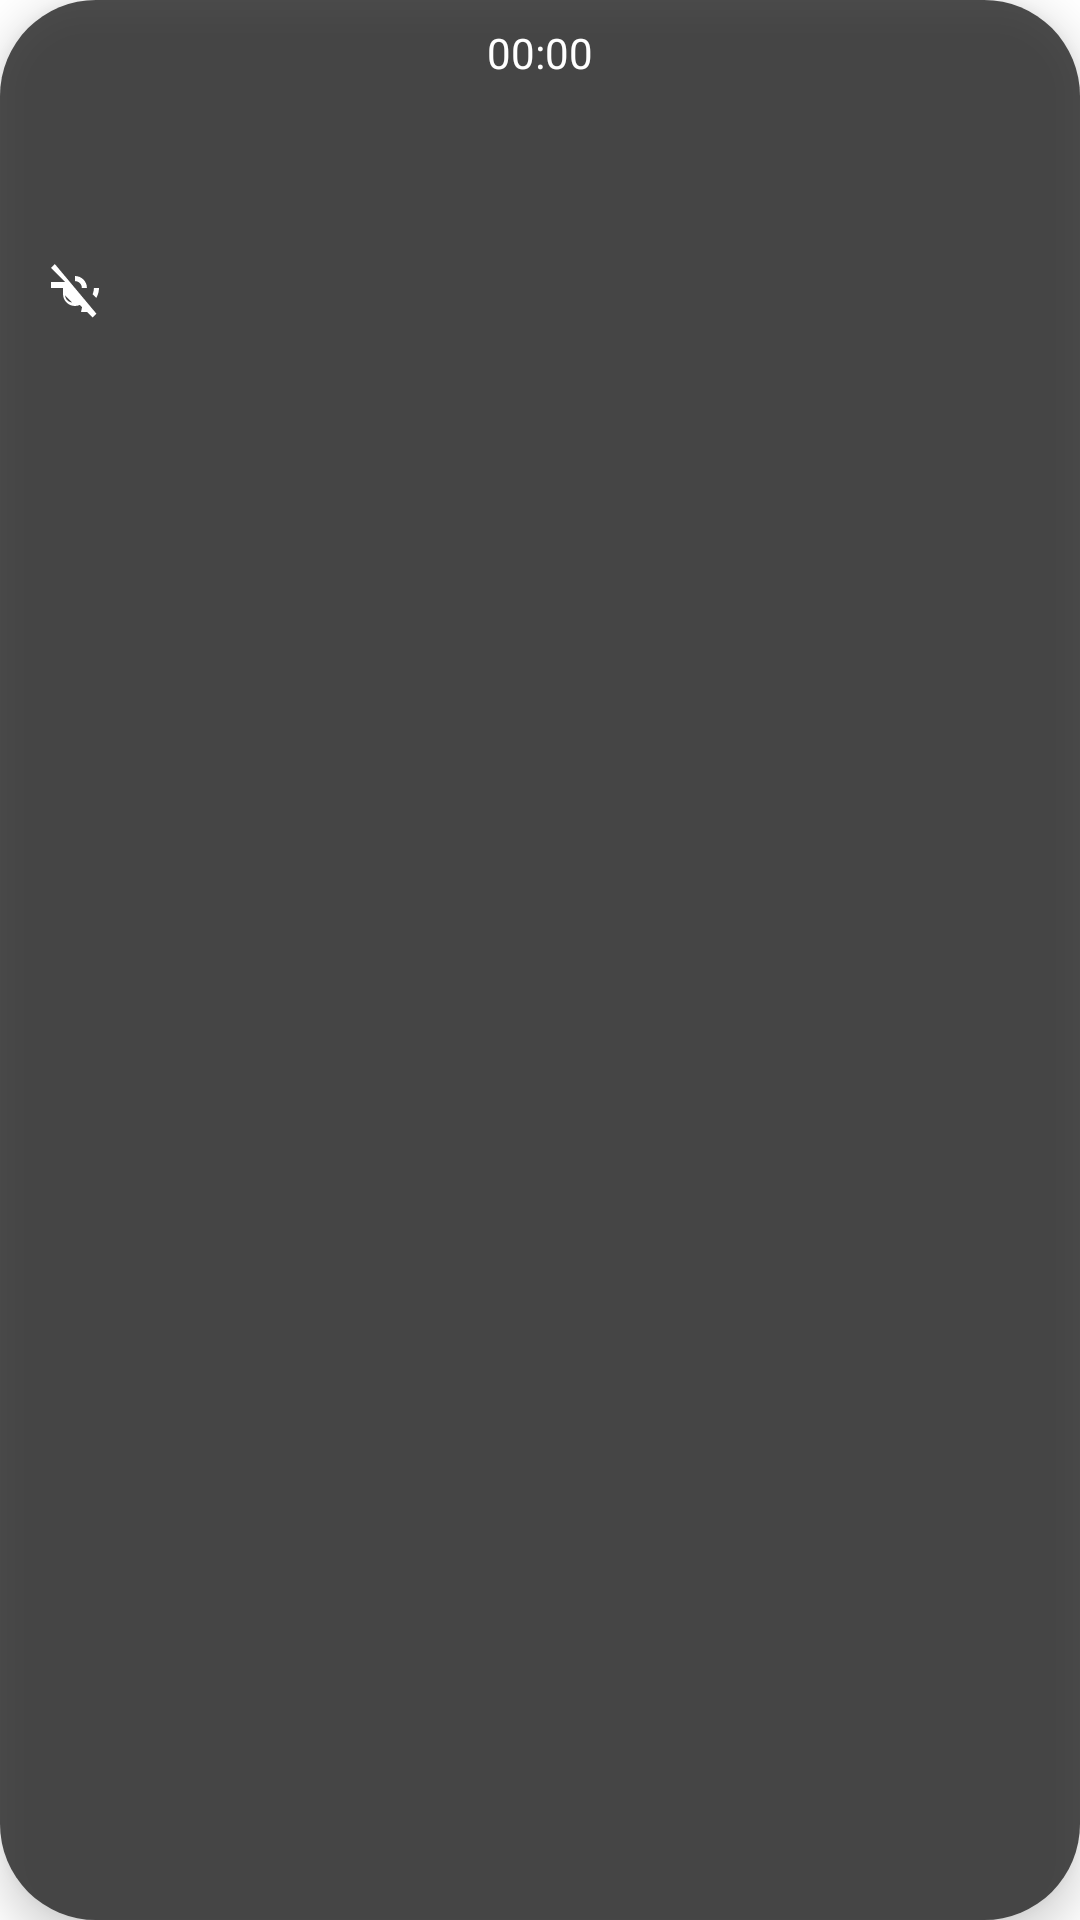

Produce the Android XML layout that renders to this screen, including the resource entries it uses.
<!-- AndroidManifest.xml: application theme Theme.WuyeApp -->
<!-- res/layout/float_call_ball.xml -->
<?xml version="1.0" encoding="utf-8"?>
<LinearLayout xmlns:android="http://schemas.android.com/apk/res/android"
    android:layout_width="wrap_content"
    android:layout_height="wrap_content"
    android:orientation="vertical"
    android:background="@drawable/shape_float_ball_bg"
    android:padding="8dp"
    android:elevation="8dp">

    <TextView
        android:id="@+id/tv_float_call_duration"
        android:layout_width="wrap_content"
        android:layout_height="wrap_content"
        android:text="00:00"
        android:textColor="#FFF"
        android:textSize="14sp"
        android:gravity="center"
        android:layout_gravity="center_horizontal"
        android:layout_marginBottom="4dp"/>

    <ImageButton
        android:id="@+id/btn_float_hangup"
        android:layout_width="48dp"
        android:layout_height="48dp"
        android:background="@android:color/transparent"
        android:src="@drawable/ic_call_end"
        android:contentDescription="挂断"
        android:layout_gravity="center_horizontal"/>

    <LinearLayout
        android:layout_width="wrap_content"
        android:layout_height="wrap_content"
        android:orientation="horizontal"
        android:gravity="center">

        <ImageButton
            android:id="@+id/btn_float_mute"
            android:layout_width="36dp"
            android:layout_height="36dp"
            android:background="@android:color/transparent"
            android:src="@drawable/ic_mic_off"
            android:contentDescription="静音"
            android:layout_marginEnd="8dp"/>

        <ImageButton
            android:id="@+id/btn_float_speaker"
            android:layout_width="36dp"
            android:layout_height="36dp"
            android:background="@android:color/transparent"
            android:src="@drawable/ic_volume_up"
            android:contentDescription="扬声器"/>
    </LinearLayout>
</LinearLayout>
<!-- resources referenced by this layout -->
<resources>
  <!-- drawable ic_mic_off (drawable) -->
  <vector xmlns:android="http://schemas.android.com/apk/res/android"
      android:width="24dp"
      android:height="24dp"
      android:viewportWidth="24"
      android:viewportHeight="24">
      <path
          android:fillColor="#FFFFFF"
          android:pathData="M19,11h-1.7c0,0.74 -0.16,1.43 -0.43,2.05l1.23,1.23c0.56,-0.98 0.9,-2.09 0.9,-3.28zM14.98,11L14.98,11c0,-2.21 -1.79,-4 -4,-4v1.7c1.28,0 2.3,1.02 2.3,2.3h1.68zM4.27,3L3,4.27 7.73,9L3,9v2h4v2c0,2.21 1.79,4 4,4 0.58,0 1.13,-0.13 1.62,-0.35l0.74,0.74L13,19h2.03l1.85,1.85 1.27,-1.27L4.27,3zM10.07,15.83c-1.29,-0.08 -2.32,-1.11 -2.4,-2.4l2.4,2.4z"/>
  </vector>
  <!-- drawable shape_float_ball_bg (drawable) -->
  <?xml version="1.0" encoding="utf-8"?>
  <shape xmlns:android="http://schemas.android.com/apk/res/android">
      <solid android:color="#CC222222"/>
      <corners android:radius="32dp"/>
      <padding android:left="4dp" android:top="4dp" android:right="4dp" android:bottom="4dp"/>
  </shape>
  <style name="Theme.WuyeApp" parent="Theme.MaterialComponents.DayNight.DarkActionBar">
          
          <item name="colorPrimary">@color/purple_500</item>
          <item name="colorPrimaryVariant">@color/purple_700</item>
          <item name="colorOnPrimary">@color/white</item>
          
          <item name="colorSecondary">@color/teal_200</item>
          <item name="colorSecondaryVariant">@color/teal_700</item>
          <item name="colorOnSecondary">@color/black</item>
          
          <item name="android:statusBarColor">?attr/colorPrimaryVariant</item>
          
      </style>
  <color name="purple_500">#FF6200EE</color>
  <color name="purple_700">#FF3700B3</color>
  <color name="white">#FFFFFFFF</color>
  <color name="teal_200">#FF03DAC5</color>
  <color name="teal_700">#FF018786</color>
  <color name="black">#FF000000</color>
</resources>
